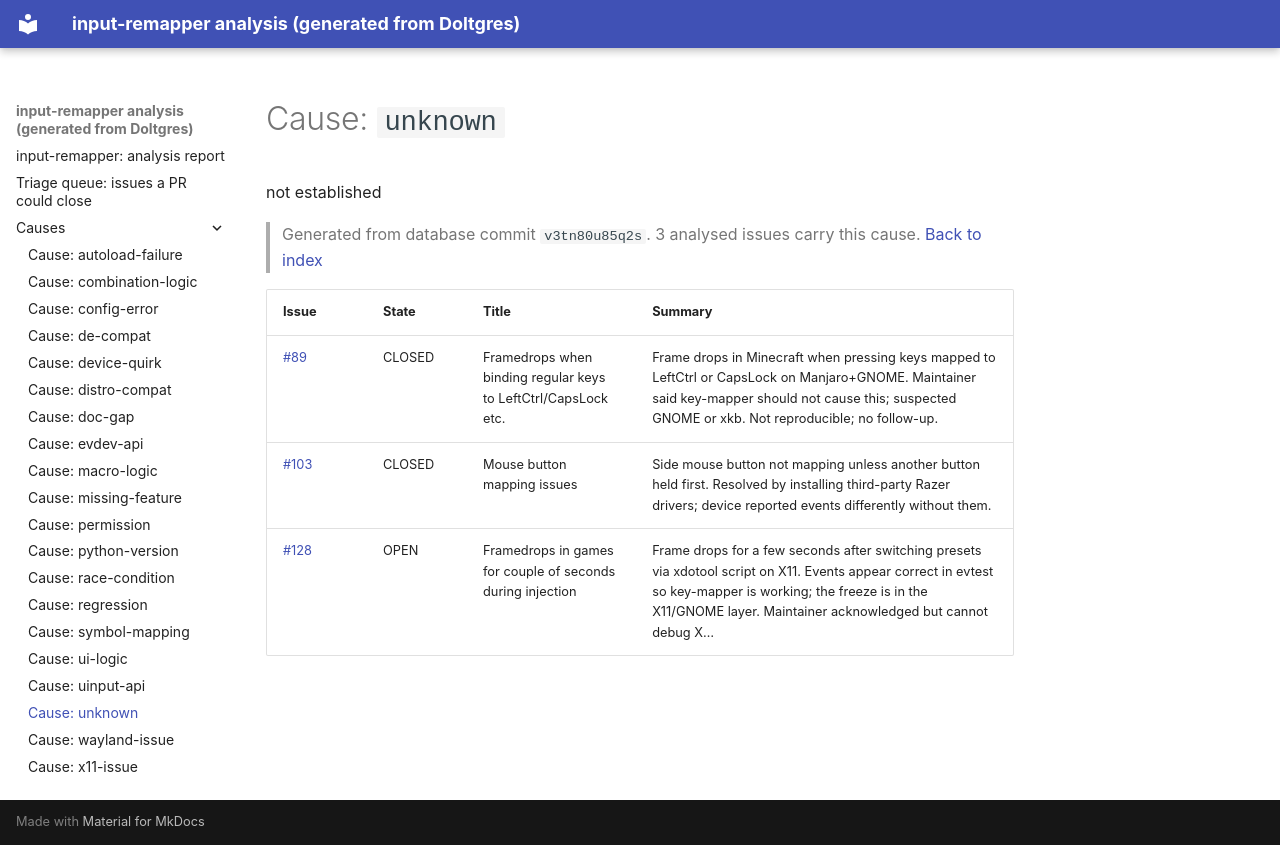

repository: open-commons-observatory/dolt-pipeline-scratch · page: causes/unknown/index.html · generator: mkdocs

# Cause: `unknown`

not established

> Generated from database commit `v3tn80u85q2s`. 3 analysed issues carry this cause. [Back to index](../index.md)

| Issue | State | Title | Summary |
|---|---|---|---|
| [#89](https://github.com/sezanzeb/input-remapper/issues/89) | CLOSED | Framedrops when binding regular keys to LeftCtrl/CapsLock etc. | Frame drops in Minecraft when pressing keys mapped to LeftCtrl or CapsLock on Manjaro+GNOME. Maintainer said key-mapper should not cause this; suspected GNOME or xkb. Not reproducible; no follow-up. |
| [#103](https://github.com/sezanzeb/input-remapper/issues/103) | CLOSED | Mouse button mapping issues | Side mouse button not mapping unless another button held first. Resolved by installing third-party Razer drivers; device reported events differently without them. |
| [#128](https://github.com/sezanzeb/input-remapper/issues/128) | OPEN | Framedrops in games for couple of seconds during injection | Frame drops for a few seconds after switching presets via xdotool script on X11. Events appear correct in evtest so key-mapper is working; the freeze is in the X11/GNOME layer. Maintainer acknowledged but cannot debug X… |
